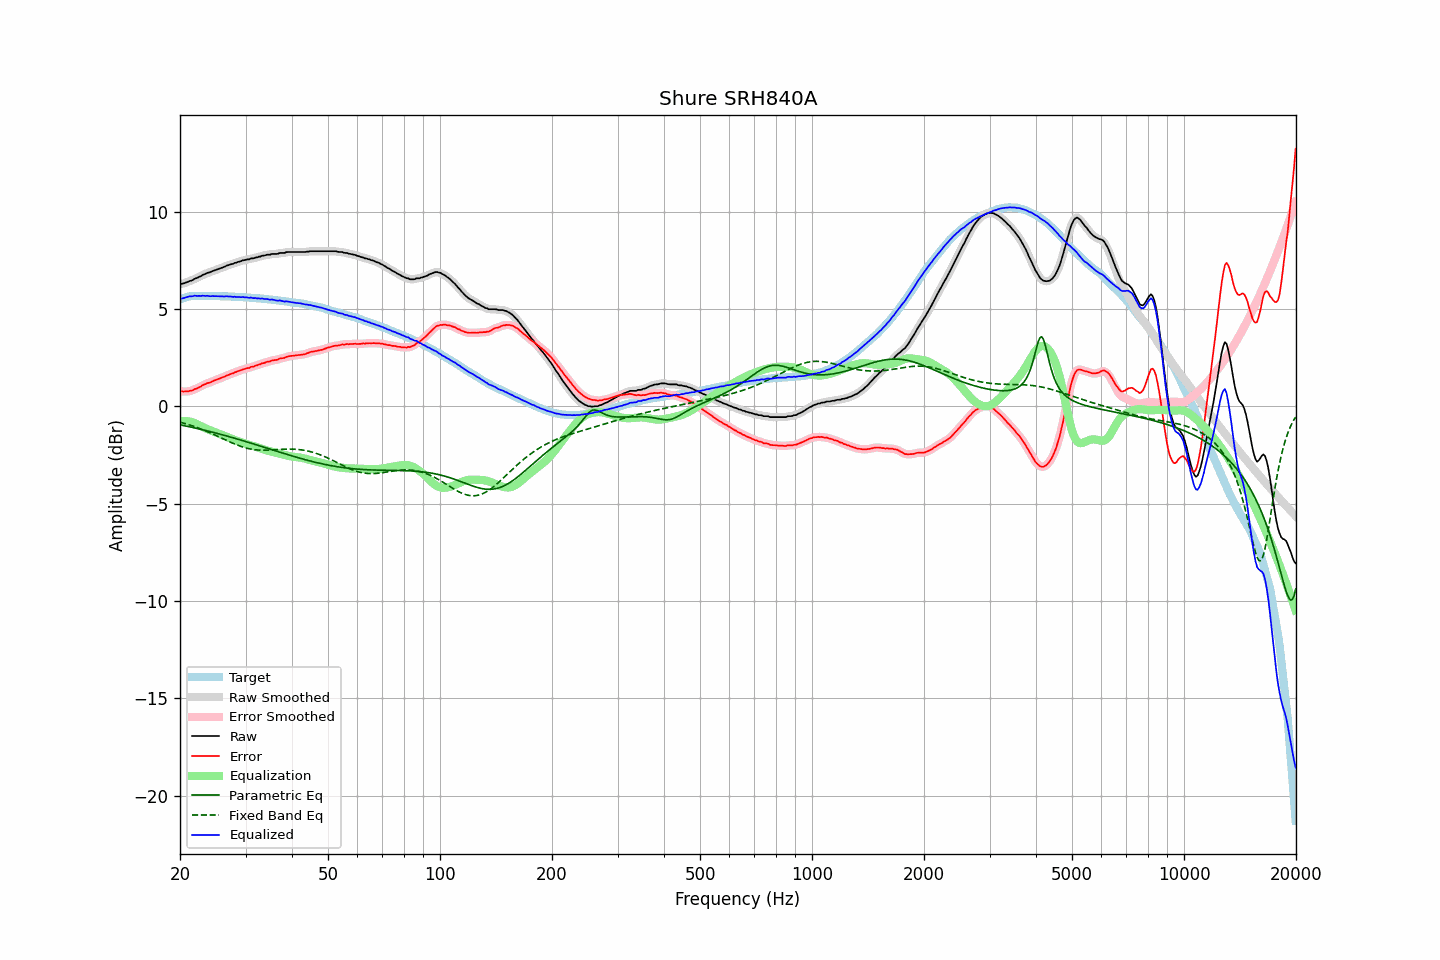

Values plotted in this chart, from the file beside it:
frequency, raw, error, smoothed, error_smoothed, equalization, parametric_eq, fixed_band_eq, equalized_raw, equalized_smoothed, target
20.00, 6.26, 0.77, 6.26, 0.77, -0.77, -0.96, -0.82, 5.49, 5.50, 5.49
20.20, 6.29, 0.77, 6.28, 0.76, -0.76, -0.97, -0.84, 5.53, 5.52, 5.52
20.40, 6.30, 0.75, 6.30, 0.76, -0.76, -0.99, -0.86, 5.54, 5.55, 5.55
20.61, 6.33, 0.76, 6.33, 0.75, -0.76, -1.01, -0.89, 5.57, 5.57, 5.57
20.81, 6.36, 0.76, 6.36, 0.76, -0.76, -1.02, -0.91, 5.60, 5.60, 5.60
21.02, 6.39, 0.76, 6.39, 0.77, -0.77, -1.04, -0.94, 5.62, 5.62, 5.63
21.23, 6.43, 0.79, 6.42, 0.78, -0.79, -1.06, -0.96, 5.64, 5.63, 5.64
21.44, 6.45, 0.80, 6.46, 0.80, -0.81, -1.08, -0.99, 5.64, 5.65, 5.65
21.66, 6.48, 0.82, 6.49, 0.83, -0.83, -1.09, -1.02, 5.65, 5.66, 5.66
21.87, 6.54, 0.88, 6.53, 0.86, -0.86, -1.11, -1.05, 5.68, 5.66, 5.66
22.09, 6.57, 0.90, 6.57, 0.90, -0.90, -1.13, -1.08, 5.67, 5.67, 5.67
22.31, 6.60, 0.93, 6.61, 0.94, -0.94, -1.15, -1.11, 5.66, 5.67, 5.67
22.54, 6.65, 0.98, 6.65, 0.97, -0.98, -1.17, -1.14, 5.67, 5.66, 5.67
22.76, 6.68, 1.01, 6.69, 1.02, -1.02, -1.19, -1.17, 5.66, 5.67, 5.67
22.99, 6.74, 1.08, 6.73, 1.07, -1.06, -1.21, -1.20, 5.68, 5.67, 5.66
23.22, 6.77, 1.11, 6.77, 1.11, -1.10, -1.23, -1.24, 5.67, 5.67, 5.66
23.45, 6.80, 1.14, 6.81, 1.15, -1.14, -1.25, -1.27, 5.66, 5.67, 5.66
23.69, 6.85, 1.19, 6.84, 1.18, -1.17, -1.27, -1.30, 5.68, 5.66, 5.66
23.92, 6.86, 1.20, 6.87, 1.21, -1.21, -1.29, -1.34, 5.65, 5.66, 5.66
24.16, 6.89, 1.23, 6.90, 1.24, -1.24, -1.31, -1.38, 5.65, 5.65, 5.66
24.40, 6.93, 1.27, 6.93, 1.27, -1.27, -1.33, -1.41, 5.66, 5.65, 5.66
24.65, 6.96, 1.31, 6.96, 1.31, -1.30, -1.35, -1.45, 5.66, 5.66, 5.65
24.89, 6.99, 1.34, 6.99, 1.34, -1.34, -1.37, -1.49, 5.66, 5.66, 5.65
25.14, 7.02, 1.37, 7.02, 1.37, -1.37, -1.39, -1.53, 5.65, 5.65, 5.65
25.39, 7.05, 1.40, 7.05, 1.40, -1.40, -1.41, -1.56, 5.65, 5.65, 5.65
25.65, 7.08, 1.43, 7.08, 1.43, -1.44, -1.44, -1.60, 5.65, 5.65, 5.65
25.91, 7.11, 1.47, 7.11, 1.46, -1.47, -1.46, -1.64, 5.64, 5.64, 5.64
26.16, 7.14, 1.50, 7.14, 1.50, -1.50, -1.48, -1.68, 5.64, 5.64, 5.64
26.43, 7.17, 1.53, 7.18, 1.54, -1.54, -1.50, -1.72, 5.64, 5.64, 5.64
26.69, 7.22, 1.58, 7.21, 1.57, -1.57, -1.53, -1.76, 5.65, 5.64, 5.64
26.96, 7.24, 1.60, 7.24, 1.61, -1.60, -1.55, -1.79, 5.64, 5.64, 5.64
27.23, 7.27, 1.64, 7.27, 1.64, -1.64, -1.57, -1.83, 5.63, 5.63, 5.63
27.50, 7.30, 1.67, 7.30, 1.67, -1.67, -1.60, -1.87, 5.63, 5.63, 5.63
27.77, 7.31, 1.69, 7.32, 1.70, -1.70, -1.62, -1.90, 5.61, 5.62, 5.62
28.05, 7.36, 1.74, 7.35, 1.73, -1.73, -1.64, -1.94, 5.63, 5.62, 5.62
28.33, 7.37, 1.76, 7.38, 1.76, -1.76, -1.67, -1.97, 5.61, 5.61, 5.61
28.62, 7.41, 1.80, 7.41, 1.79, -1.79, -1.69, -2.01, 5.62, 5.61, 5.61
28.90, 7.43, 1.82, 7.43, 1.82, -1.82, -1.72, -2.04, 5.61, 5.61, 5.61
29.19, 7.45, 1.85, 7.46, 1.86, -1.85, -1.74, -2.07, 5.60, 5.61, 5.60
29.48, 7.49, 1.89, 7.48, 1.88, -1.88, -1.77, -2.09, 5.61, 5.60, 5.60
29.78, 7.50, 1.91, 7.50, 1.91, -1.91, -1.79, -2.12, 5.59, 5.60, 5.59
30.08, 7.52, 1.93, 7.52, 1.93, -1.93, -1.82, -2.14, 5.59, 5.59, 5.59
30.38, 7.54, 1.96, 7.54, 1.95, -1.96, -1.84, -2.16, 5.58, 5.58, 5.58
30.68, 7.54, 1.96, 7.56, 1.98, -1.98, -1.87, -2.18, 5.56, 5.58, 5.58
30.99, 7.59, 2.02, 7.57, 2.00, -2.00, -1.89, -2.20, 5.59, 5.57, 5.57
31.30, 7.59, 2.03, 7.59, 2.03, -2.03, -1.92, -2.21, 5.56, 5.56, 5.56
31.61, 7.60, 2.04, 7.61, 2.05, -2.05, -1.94, -2.23, 5.55, 5.56, 5.56
31.93, 7.64, 2.09, 7.63, 2.08, -2.08, -1.97, -2.24, 5.56, 5.55, 5.55
32.24, 7.64, 2.10, 7.65, 2.10, -2.11, -1.99, -2.25, 5.53, 5.54, 5.54
32.57, 7.68, 2.14, 7.67, 2.14, -2.14, -2.02, -2.25, 5.54, 5.54, 5.54
32.89, 7.68, 2.15, 7.69, 2.16, -2.16, -2.05, -2.26, 5.52, 5.53, 5.53
33.22, 7.73, 2.21, 7.72, 2.19, -2.19, -2.07, -2.26, 5.54, 5.53, 5.52
33.55, 7.73, 2.21, 7.74, 2.22, -2.22, -2.10, -2.26, 5.51, 5.52, 5.52
33.89, 7.75, 2.24, 7.76, 2.25, -2.24, -2.12, -2.26, 5.51, 5.51, 5.51
34.23, 7.78, 2.28, 7.77, 2.26, -2.27, -2.15, -2.26, 5.51, 5.50, 5.50
34.57, 7.78, 2.29, 7.78, 2.29, -2.29, -2.18, -2.26, 5.49, 5.49, 5.49
34.92, 7.78, 2.30, 7.80, 2.32, -2.31, -2.20, -2.25, 5.47, 5.48, 5.48
35.27, 7.82, 2.35, 7.81, 2.34, -2.33, -2.23, -2.25, 5.49, 5.47, 5.47
35.62, 7.82, 2.36, 7.82, 2.36, -2.35, -2.25, -2.24, 5.47, 5.46, 5.46
35.97, 7.82, 2.37, 7.82, 2.37, -2.37, -2.28, -2.24, 5.45, 5.45, 5.45
... 635 more rows
